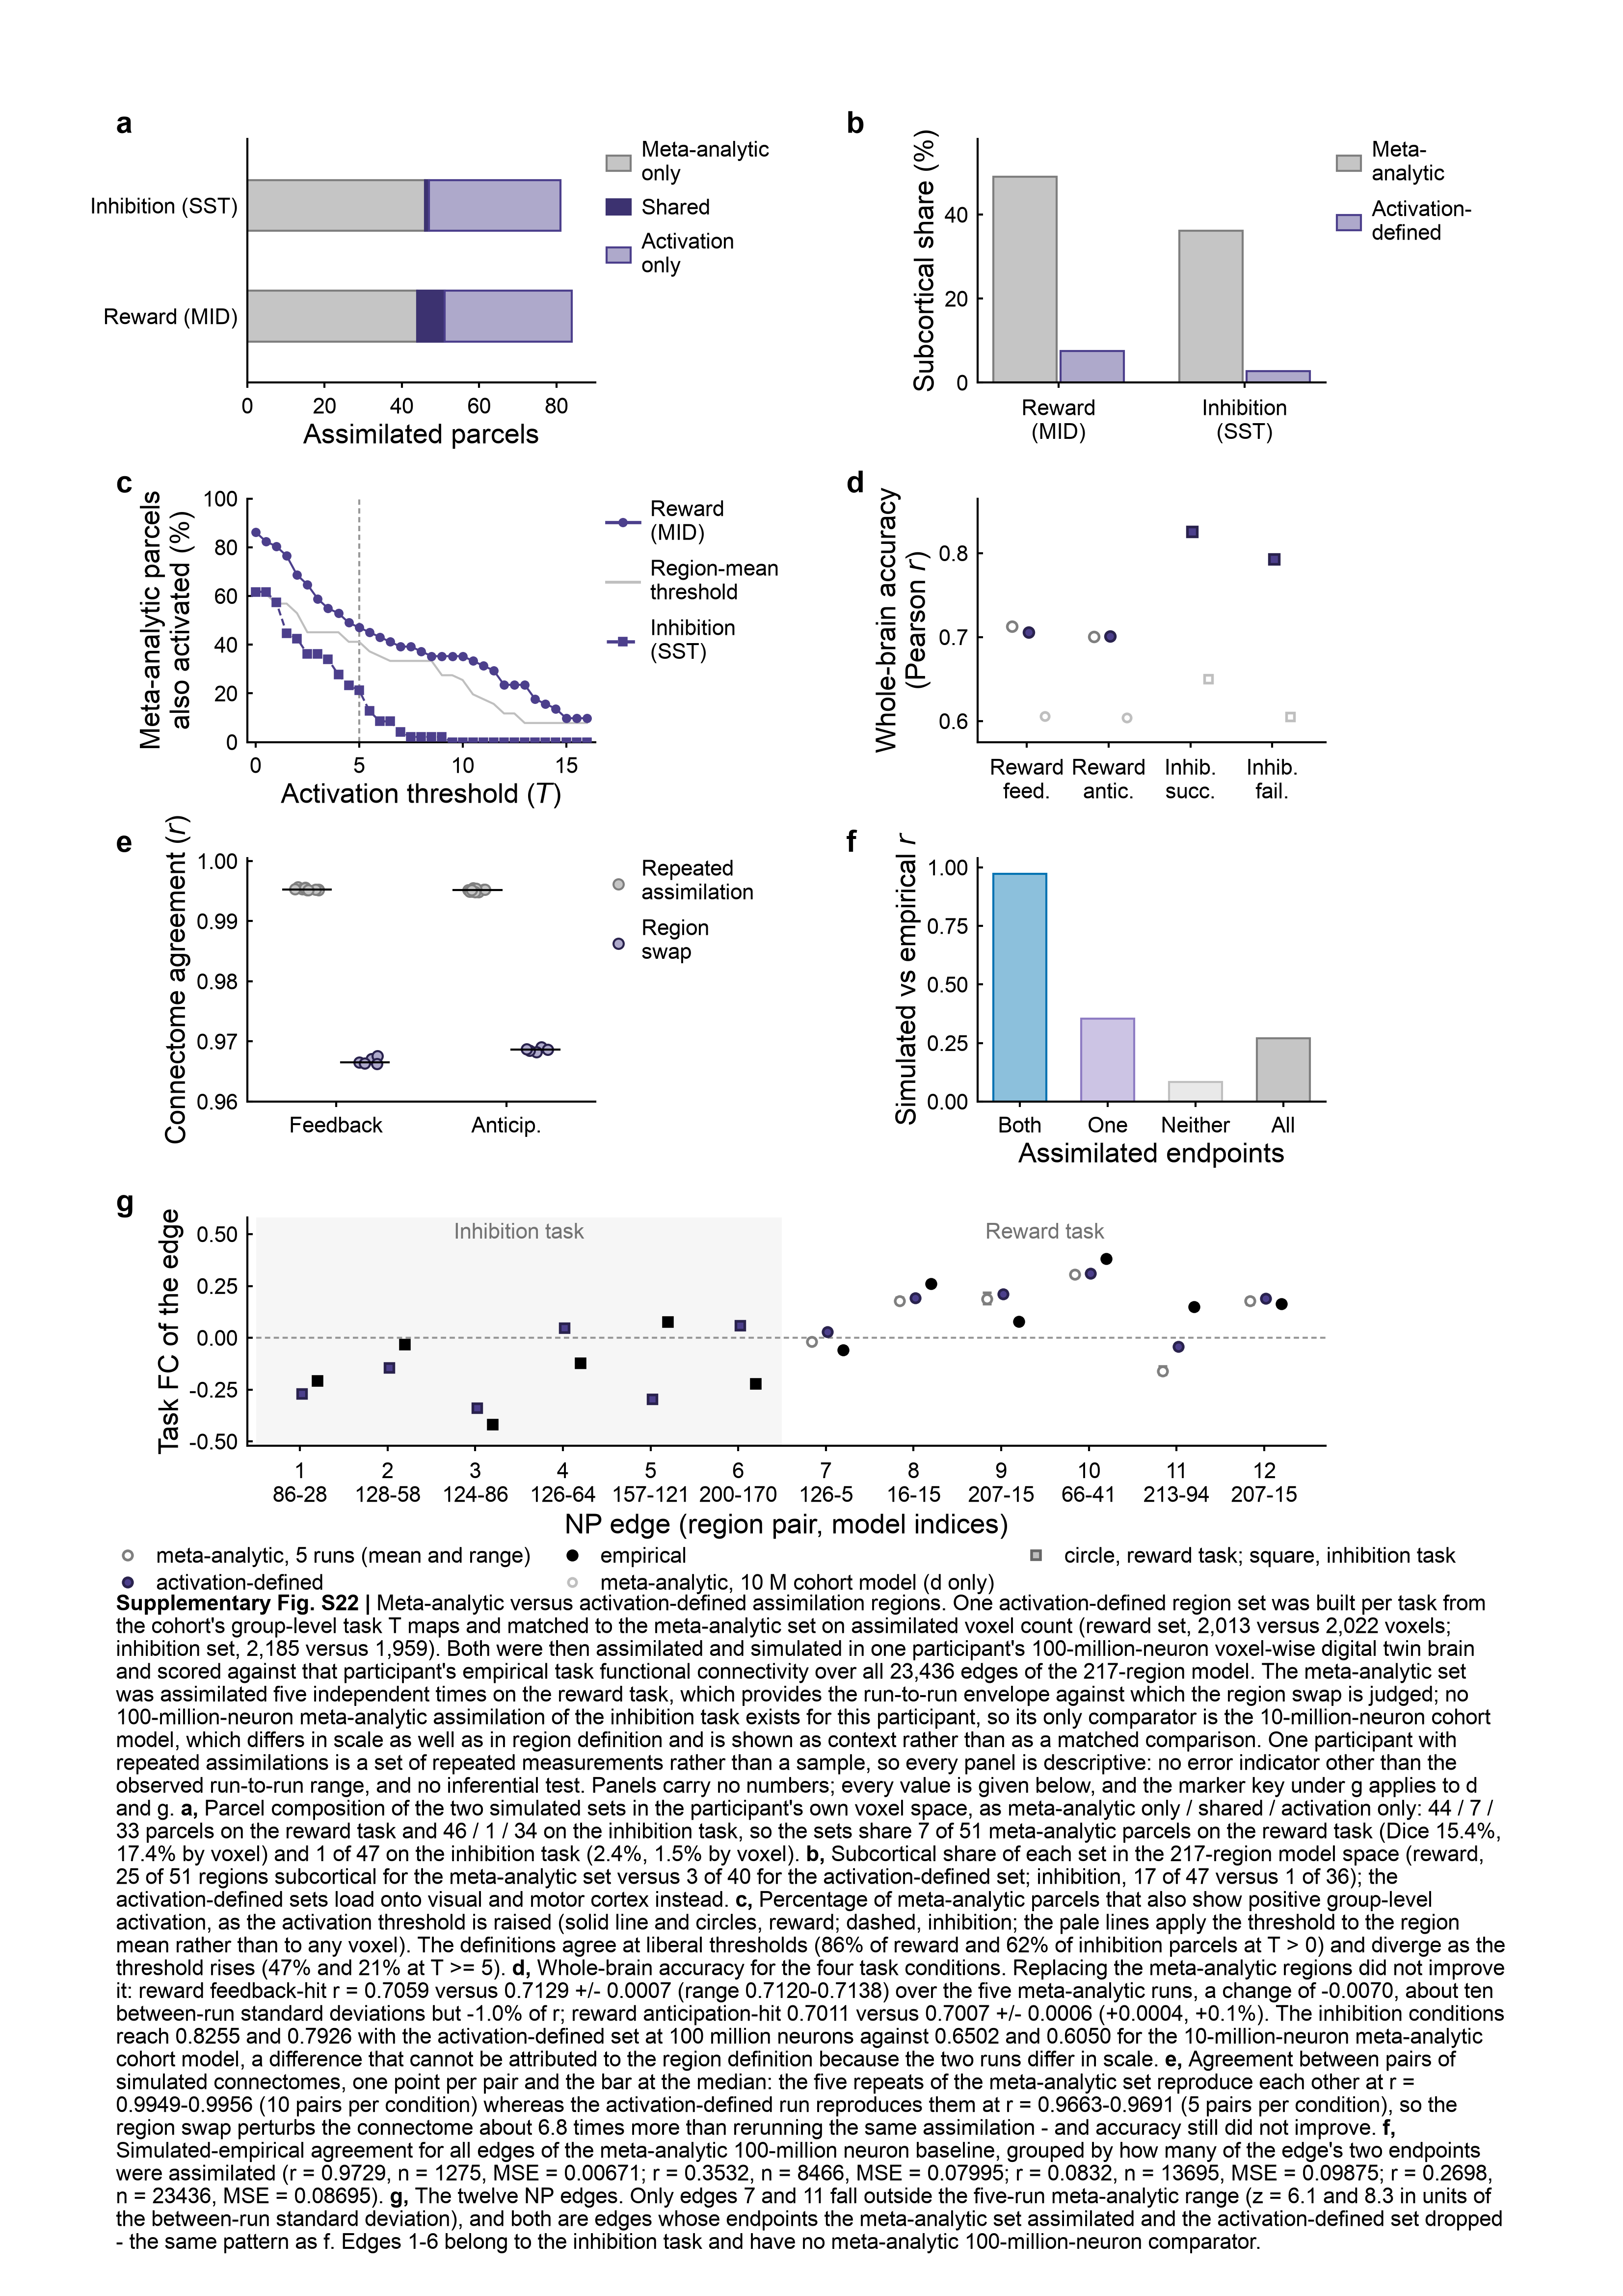

Write the Python code that produced this figure.
"""Supplementary figure | meta-analytic versus activation-defined assimilation regions.

Design, as run: ONE activation-defined assimilation set per task (reward/MID and
inhibition/SST), each matched to the meta-analytic set on assimilated voxel count,
in one participant's 100-million-neuron voxel-wise DTB.  The meta-analytic set was
assimilated five independent times on the reward task, which supplies the run-to-run
envelope; no meta-analytic 100 M inhibition run exists for this participant, so the
inhibition arm is compared against the 10-million-neuron cohort model instead and is
confounded with neuronal scale.  Four task conditions, whole-brain FC over all
23,436 edges of the 217-region model.

Sources (revision/sensitivity_analysis/assimilated_region/):
  assimilation_set_comparison_summary.csv  - set size / subcortical composition (cohort space)
  region_set_overlap_and_accuracy.csv      - overlap of the simulated sets (participant space)
  prior_activation_overlap_threshold_sweep.csv - agreement vs activation threshold
  np_wholematrix_accuracy_by_condition.csv - whole-brain accuracy, 4 conditions
  task_fc_raw_217x217_7runs.mat            - the seven simulated connectomes (panel e)
  baseline_100M_prior_FC_accuracy_by_class.csv - accuracy by assimilation status
  np_edges_7runs_stats.csv                 - the 12 NP edges, run by run

    cd revision/text/figures/supp_assimregion && python figS_assimregion_A4.py [--no-caption]
"""
import os, sys, itertools
import numpy as np
import pandas as pd
import matplotlib
matplotlib.use("Agg")
import matplotlib.pyplot as plt
import scipy.io as sio
from matplotlib.lines import Line2D
from matplotlib.patches import Patch

FIGDIR = "/Users/yunman/Desktop/submission/revision/Code/reproducibility_package/04_figures"
HERE = os.path.join(FIGDIR, "supp_assimregion")
SRC = "/Users/yunman/Desktop/submission/revision/Code/reproducibility_package/06_upstream_inputs/sensitivity_analysis/assimilated_region"
sys.path.insert(0, os.path.join(FIGDIR, "fig_color"))
sys.path.insert(0, FIGDIR)
from np_dtb_style import apply_np_style, C, LW, enforce              # noqa: E402
from supp_kit import fill                                            # noqa: E402
from fig_export import collect_text_records                          # noqa: E402
import figA4_kit as K                                                # noqa: E402
from figA4_kit import TICK_PT, ANNOT_PT, LABEL_PT, PW, PH, ML, MR, MT  # noqa: E402

DPI = 400
WITH_CAP = "--no-caption" not in sys.argv
STEM = "figS_assimregion_A4" if WITH_CAP else "figS_assimregion_A4_nocaption"
apply_np_style()
K.apply_page_style()
S = {}


def dark(c, k=0.55):
    r, g, b = (int(c[i:i + 2], 16) for i in (1, 3, 5))
    return "#%02X%02X%02X" % (int(r * k), int(g * k), int(b * k))


# colour = region definition (meta-analytic reference vs activation-defined);
# task rides on marker shape / line style; the 10 M comparator is low-weight grey.
C_META, C_ACT, C_10M = C("baseline"), C("model_voxel"), "#BFBFBF"
MK = {"MID": "o", "SST": "s"}
TASKLAB = {"MID": "Reward (MID)", "SST": "Inhibition (SST)"}

CS = pd.read_csv(os.path.join(HERE, "data", "assimregion_set_summary.csv"))
OV = pd.read_csv(os.path.join(HERE, "data", "assimregion_overlap_simulated_sets.csv"))
AC = pd.read_csv(os.path.join(SRC, "np_wholematrix_accuracy_by_condition.csv"))
EC = pd.read_csv(os.path.join(SRC, "baseline_100M_prior_FC_accuracy_by_class.csv"))
TS = pd.read_csv(os.path.join(SRC, "prior_activation_overlap_threshold_sweep.csv"))
E7 = pd.read_csv(os.path.join(SRC, "np_edges_7runs_stats.csv"))
VOX = CS[CS.set.isin(["prior", "act_voxmatched"])].set_index(["task", "set"])

# ---- panel e: similarity between the simulated connectomes ------------------
M7 = sio.loadmat(os.path.join(SRC, "task_fc_raw_217x217_7runs.mat"),
                 squeeze_me=True, struct_as_record=False)["task_fc_112288"]
IU = np.triu_indices(217, 1)
S["n_edges_wb"] = len(IU[0])
GRP = {"feed": ["Feedback_Hit_BIG_WIN", "Feedback_Hit_SMALL_WIN", "Feedback_Hit_NO_WIN"],
       "anti": ["Anti_Hit_BIG_WIN", "Anti_Hit_SMALL_WIN", "Anti_Hit_NO_WIN"]}
REPS = [f"MID_assim_{i}" for i in range(1, 6)]


def cvec(run, which):
    r = getattr(M7, run)
    with np.errstate(invalid="ignore"):
        m = np.nanmean(np.dstack([getattr(r, k) for k in GRP[which]]), axis=2)
    return m[IU]


def rr(a, b):
    m = np.isfinite(a) & np.isfinite(b)
    return float(np.corrcoef(a[m], b[m])[0, 1])


sim = []
for which, clab in [("feed", "feedback-hit"), ("anti", "anticipation-hit")]:
    V = {r: cvec(r, which) for r in REPS}
    Va = cvec("MID_act", which)
    sim += [dict(condition=clab, pair_type="repeat", pair=f"{a[-1]}-{b[-1]}", r=rr(V[a], V[b]))
            for a, b in itertools.combinations(REPS, 2)]
    sim += [dict(condition=clab, pair_type="region", pair=f"act-{a[-1]}", r=rr(Va, V[a]))
            for a in REPS]
SIM = pd.DataFrame(sim)
S["sim_repeat"] = "%.4f-%.4f" % (SIM[SIM.pair_type == "repeat"].r.min(),
                                 SIM[SIM.pair_type == "repeat"].r.max())
S["sim_region"] = "%.4f-%.4f" % (SIM[SIM.pair_type == "region"].r.min(),
                                 SIM[SIM.pair_type == "region"].r.max())
S["sim_ratio"] = "%.1f" % ((1 - SIM[SIM.pair_type == "region"].r.mean()) /
                           (1 - SIM[SIM.pair_type == "repeat"].r.mean()))

# ---- page ------------------------------------------------------------------
fig = K.page()
# Each column is [letter + y-label gutter | axes | key strip].  The key sits
# 1.5 mm outside its own frame and 12 mm from the next column, so proximity
# groups each key with the panel it belongs to.
GUT, COLW, LSTRIP, GAPX = 17.0, 45.0, 20.5, 12.0
BLOCKW = GUT + COLW + LSTRIP                      # 82.5; 2 x 82.5 + 12 = 177
X1 = ML + GUT
X2 = ML + BLOCKW + GAPX + GUT
GW = X2 + COLW - X1                               # g spans both frames
KEYX = 1.033                                      # axes-fraction x of the key
AXH = 31.5
R1 = MT + K.LETTER_BAND
R2 = R1 + AXH + 9.0 + K.LETTER_BAND
R3 = R2 + AXH + 9.0 + K.LETTER_BAND
R4 = R3 + AXH + 9.0 + K.LETTER_BAND
AXH4 = 29.5


def style(ax):
    for s in ax.spines.values():
        s.set_linewidth(LW)
    ax.tick_params(length=1.8, width=LW, labelsize=TICK_PT)
    return ax


def title(ax, t):
    """House rule: panels carry no declarative heading; the reading goes in
    the caption.  Kept as a no-op so the call sites still document intent."""
    return None


# ---- a  overlap of the two simulated sets ----------------------------------
ax_a = style(K.axes_mm(fig, X1, R1, COLW, AXH))
for i, tk in enumerate(["MID", "SST"]):
    o = OV[OV.task == tk].iloc[0]
    only_m, sh, only_a = o.n_prior - o.n_overlap, o.n_overlap, o.n_act - o.n_overlap
    left = 0.0
    for v, col, ec in [(only_m, fill(C_META), C_META), (sh, dark(C_ACT, .8), dark(C_ACT, .8)),
                       (only_a, fill(C_ACT), C_ACT)]:
        ax_a.barh(i, v, left=left, height=.46, facecolor=col, edgecolor=ec,
                  linewidth=LW, zorder=2)
        left += v
    S[f"seg_{tk}"] = f"{int(only_m)} / {int(sh)} / {int(only_a)}"
    S[f"dice_{tk}"] = f"{100 * o.dice_region:.1f}"
    S[f"dice_vox_{tk}"] = f"{100 * o.dice_voxel:.1f}"
    S[f"shared_{tk}"] = f"{int(sh)} of {int(o.n_prior)}"
ax_a.set_yticks([0, 1]); ax_a.set_yticklabels([TASKLAB["MID"], TASKLAB["SST"]], fontsize=TICK_PT)
ax_a.set_xlim(0, 90)
ax_a.set_xlabel("Assimilated parcels", fontsize=LABEL_PT)
ax_a.legend(handles=[Patch(facecolor=fill(C_META), edgecolor=C_META, lw=LW,
                           label="Meta-analytic\nonly"),
                     Patch(facecolor=dark(C_ACT, .8), edgecolor=dark(C_ACT, .8), lw=LW,
                           label="Shared"),
                     Patch(facecolor=fill(C_ACT), edgecolor=C_ACT, lw=LW,
                           label="Activation\nonly")],
            fontsize=TICK_PT, frameon=False, loc="upper left",
            bbox_to_anchor=(KEYX, 1.0), handlelength=1.1, handletextpad=.5,
            labelspacing=.55, borderpad=0, borderaxespad=0)
ax_a.set_ylim(-.6, 1.6)
title(ax_a, "Overlap of the simulated region sets")

# ---- b  subcortical composition --------------------------------------------
ax_b = style(K.axes_mm(fig, X2, R1, COLW, AXH))
xb = np.arange(2)
for k, (st, col, lab) in enumerate([("prior", C_META, "Meta-\nanalytic"),
                                    ("act_voxmatched", C_ACT, "Activation-\ndefined")]):
    n_sub = [VOX.loc[(t, st)].n_subcortical for t in ["MID", "SST"]]
    n_tot = [VOX.loc[(t, st)].n_regions for t in ["MID", "SST"]]
    pct = [100 * a / b for a, b in zip(n_sub, n_tot)]
    ax_b.bar(xb + (k - .5) * .36, pct, width=.34, facecolor=fill(col), edgecolor=col,
             linewidth=LW, zorder=2, label=lab)
    for t, a, b in zip(["MID", "SST"], n_sub, n_tot):
        S[f"sub_{st}_{t}"] = f"{int(a)} of {int(b)}"
ax_b.set_xticks(xb); ax_b.set_xticklabels(["Reward\n(MID)", "Inhibition\n(SST)"], fontsize=TICK_PT)
ax_b.set_ylabel("Subcortical share (%)", fontsize=LABEL_PT)
ax_b.set_ylim(0, 58)
ax_b.legend(fontsize=TICK_PT, frameon=False, loc="upper left",
            bbox_to_anchor=(KEYX, 1.0), handlelength=1.1, handletextpad=.5,
            labelspacing=.55, borderpad=0, borderaxespad=0)
title(ax_b, "Subcortical coverage is lost")

# ---- c  agreement as a function of activation threshold --------------------
ax_c = style(K.axes_mm(fig, X1, R2, COLW, AXH))
for tk, ls in [("MID", "-"), ("SST", (0, (3.4, 1.8)))]:
    t = TS[TS.task == tk].sort_values("thresh")
    ax_c.plot(t.thresh, 100 * t.recov_any, ls=ls, color=C_ACT, lw=LW * 1.6,
              marker=MK[tk], ms=2.4, mfc=C_ACT, mec=C_ACT, zorder=3,
              label="Reward\n(MID)" if tk == "MID" else "Inhibition\n(SST)")
    ax_c.plot(t.thresh, 100 * t.recov_mean, ls=ls, color=C_10M, lw=LW * 1.4, zorder=2,
              label="Region-mean\nthreshold" if tk == "MID" else None)
    for th in (0.0, 5.0):
        v = 100 * float(t[np.isclose(t.thresh, th)].recov_any.iloc[0])
        S[f"recov_{tk}_T{int(th)}"] = f"{v:.0f}"
ax_c.axvline(5, color="0.6", lw=LW, ls=(0, (2.6, 1.7)), zorder=1)
ax_c.set_xlabel("Activation threshold ($T$)", fontsize=LABEL_PT)
ax_c.set_ylabel("Meta-analytic parcels\nalso activated (%)", fontsize=LABEL_PT)
ax_c.set_ylim(0, 100); ax_c.set_xlim(-.4, 16.4)
ax_c.set_xticks([0, 5, 10, 15])
ax_c.legend(fontsize=TICK_PT, frameon=False, loc="upper left",
            bbox_to_anchor=(KEYX, 1.0), handlelength=1.5, handletextpad=.5,
            labelspacing=.55, borderpad=0, borderaxespad=0)
title(ax_c, "Agreement falls as the threshold rises")

# ---- d  whole-brain accuracy, four conditions ------------------------------
ax_d = style(K.axes_mm(fig, X2, R2, COLW, AXH))
AC = AC.reset_index(drop=True)
for i, r in AC.iterrows():
    tk = "MID" if r.condition.startswith("reward") else "SST"
    if np.isfinite(r.meta_analytic_mean_r):
        ax_d.errorbar(i - .18, r.meta_analytic_mean_r,
                      yerr=[[r.meta_analytic_mean_r - r.meta_analytic_min_r],
                            [r.meta_analytic_max_r - r.meta_analytic_mean_r]],
                      fmt=MK[tk], ms=3.6, color=C_META, mfc="white", mec=C_META,
                      mew=LW * 1.3, elinewidth=LW, capsize=1.8, capthick=LW, zorder=3)
    else:
        pass
    ax_d.plot(i + .02, r.activation_r, MK[tk], ms=3.6, mfc=C_ACT, mec=dark(C_ACT),
              mew=LW * 1.3, zorder=3)
    ax_d.plot(i + .22, r.prior_10m_cohort_r, MK[tk], ms=3.0, mfc="white", mec=C_10M,
              mew=LW * 1.3, zorder=3)
    S[f"acc_{r.condition}"] = (f"act {r.activation_r:.4f}, meta "
                               f"{r.meta_analytic_mean_r:.4f}+/-{r.meta_analytic_sd_r:.4f}"
                               if np.isfinite(r.meta_analytic_mean_r)
                               else f"act {r.activation_r:.4f}, 10M {r.prior_10m_cohort_r:.4f}")
ax_d.set_xticks(range(len(AC)))
ax_d.set_xticklabels(["Reward\nfeed.", "Reward\nantic.", "Inhib.\nsucc.",
                      "Inhib.\nfail."], fontsize=TICK_PT)
ax_d.set_ylabel("Whole-brain accuracy\n(Pearson $r$)", fontsize=LABEL_PT)
ax_d.set_ylim(.575, .865); ax_d.set_xlim(-.60, len(AC) - .35)
title(ax_d, "Accuracy does not improve")

# ---- e  the region swap moves the connectome more than a rerun -------------
ax_e = style(K.axes_mm(fig, X1, R3, COLW, AXH))
rng = np.random.default_rng(1)
CONDX = {"feedback-hit": 0.0, "anticipation-hit": 1.0}
PTX = {"repeat": -.17, "region": .17}
PTLAB = {"repeat": "Repeated\nassimilation", "region": "Region\nswap"}
for pt in ("repeat", "region"):
    col = C_META if pt == "repeat" else C_ACT
    for cd, x0 in CONDX.items():
        v = SIM[(SIM.pair_type == pt) & (SIM.condition == cd)].r.values
        x = x0 + PTX[pt]
        ax_e.scatter(x + rng.uniform(-.075, .075, len(v)), v, s=14, facecolor=fill(col),
                     edgecolor=dark(col) if pt == "region" else col, linewidth=LW,
                     zorder=3, label=PTLAB[pt] if cd == "feedback-hit" else None)
        ax_e.plot([x - .14, x + .14], [np.median(v)] * 2, color="black",
                  lw=LW * 1.4, zorder=4)
ax_e.set_xticks(list(CONDX.values()))
ax_e.set_xticklabels(["Feedback", "Anticip."], fontsize=TICK_PT)
ax_e.set_xlim(-.52, 1.52); ax_e.set_ylim(.960, 1.0005)
ax_e.set_ylabel("Connectome agreement ($r$)", fontsize=LABEL_PT)
ax_e.legend(fontsize=TICK_PT, frameon=False, loc="upper left",
            bbox_to_anchor=(KEYX, 1.0), handlelength=1.1, handletextpad=.5,
            labelspacing=.55, borderpad=0, borderaxespad=0, scatterpoints=1)
title(ax_e, "The region swap does move the model")

# ---- f  accuracy by assimilation status of the edge ------------------------
ax_f = style(K.axes_mm(fig, X2, R3, COLW, AXH))
EC = EC.set_index("edge_class").loc[["both", "one", "neither", "all"]].reset_index()
cols = [C("np12"), C("model_regional"), C("non_np"), C_META]
ax_f.bar(np.arange(len(EC)), EC.r_emp_sim, width=.6,
         facecolor=[fill(c) for c in cols], edgecolor=cols, linewidth=LW, zorder=2)
for i, (v, n, ms) in enumerate(zip(EC.r_emp_sim, EC.n_edges, EC.mse)):
    S[f"class_{EC.edge_class[i]}"] = f"r = {v:.4f}, n = {n}, MSE = {ms:.5f}"
ax_f.set_xticks(range(len(EC)))
ax_f.set_xticklabels(["Both", "One", "Neither", "All"], fontsize=TICK_PT)
ax_f.set_xlabel("Assimilated endpoints", fontsize=LABEL_PT)
ax_f.set_ylabel("Simulated vs empirical $r$", fontsize=LABEL_PT)
ax_f.set_ylim(0, 1.04)
title(ax_f, "Accuracy follows assimilation status")

# ---- g  the 12 NP edges ----------------------------------------------------
ax_g = style(K.axes_mm(fig, X1, R4, GW, AXH4))
E7 = E7.sort_values("edge", key=lambda s: s.str.replace("edge", "").astype(int)).reset_index(drop=True)
xg = np.arange(len(E7))
ax_g.axvspan(-.5, 5.5, facecolor="#F6F6F6", edgecolor="none", zorder=0)
ax_g.axhline(0, color="0.6", lw=LW, ls=(0, (2.6, 1.7)), zorder=1)
for i, r in E7.iterrows():
    tk = "SST" if r.condition.startswith("SST") else "MID"
    if np.isfinite(r.mean_repeat):
        ax_g.errorbar(i - .16, r.mean_repeat,
                      yerr=[[r.mean_repeat - r.min_repeat], [r.max_repeat - r.mean_repeat]],
                      fmt=MK[tk], ms=3.4, color=C_META, mfc="white", mec=C_META,
                      mew=LW * 1.3, elinewidth=LW, capsize=1.6, capthick=LW, zorder=3)
    ax_g.plot(i + .02, r.act, MK[tk], ms=3.4, mfc=C_ACT, mec=dark(C_ACT), mew=LW * 1.3, zorder=3)
    ax_g.plot(i + .20, r.empirical, MK[tk], ms=3.4, mfc="black", mec="black", zorder=3)
    if r.act_outside_repeat_range:
        S[f"z_edge{i + 1}"] = f"{r.z_act:.1f}"
ax_g.set_xticks(xg)
ax_g.set_xticklabels([f"{i + 1}\n{r.pair.replace('p', '')}" for i, r in E7.iterrows()],
                     fontsize=TICK_PT)
ax_g.set_xlim(-.6, len(E7) - .3); ax_g.set_ylim(-.52, .58)
ax_g.set_xlabel("NP edge (region pair, model indices)", fontsize=LABEL_PT)
ax_g.set_ylabel("Task FC of the edge", fontsize=LABEL_PT)
ax_g.text(2.5, .555, "Inhibition task", ha="center", va="top",
          fontsize=TICK_PT, color="0.45")
ax_g.text(8.5, .555, "Reward task", ha="center", va="top",
          fontsize=TICK_PT, color="0.45")
ax_g.legend(handles=[Line2D([], [], marker="o", ls="none", ms=3.4, mfc="white", mec=C_META,
                            mew=LW * 1.3, label="meta-analytic, 5 runs (mean and range)"),
                     Line2D([], [], marker="o", ls="none", ms=3.4, mfc=C_ACT, mec=dark(C_ACT),
                            mew=LW * 1.3, label="activation-defined"),
                     Line2D([], [], marker="o", ls="none", ms=3.4, mfc="black", mec="black",
                            label="empirical"),
                     Line2D([], [], marker="o", ls="none", ms=3.0, mfc="white", mec=C_10M,
                            mew=LW * 1.3, label="meta-analytic, 10 M cohort model (d only)"),
                     Line2D([], [], marker="s", ls="none", ms=3.4, mfc="0.75", mec="0.4",
                            label="circle, reward task; square, inhibition task")],
            fontsize=TICK_PT, frameon=False, loc="lower center", bbox_to_anchor=(.5, -.70),
            ncol=3, handlelength=1.0, columnspacing=1.4, labelspacing=.3)
title(ax_g, "Only the two edges whose endpoints changed assimilation status move")

for _ax in (ax_a, ax_b, ax_c, ax_d, ax_e, ax_f, ax_g):
    _ax.yaxis.labelpad = 2.0
    _ax.xaxis.labelpad = 2.0
PANELS = [dict(ch=c, x=x - GUT, axes=[a],
               txt=K.letter(fig, x - GUT, y, c))
          for c, x, y, a in [("a", X1, R1, ax_a), ("b", X2, R1, ax_b),
                             ("c", X1, R2, ax_c), ("d", X2, R2, ax_d),
                             ("e", X1, R3, ax_e), ("f", X2, R3, ax_f),
                             ("g", X1, R4, ax_g)]]
enforce(fig)
BOTTOM = R4 + AXH4 + 17.0


def caption_runs():
    def R(s, bold=False):
        return [(w, bold) for w in s.split(" ")]
    r = []
    r += R("Supplementary Fig. S22 |", True)
    r += R("Meta-analytic versus activation-defined assimilation regions. One "
           "activation-defined region set was built per task from the cohort's "
           "group-level task T maps and matched to the meta-analytic set on assimilated "
           "voxel count (reward set, 2,013 versus 2,022 voxels; inhibition set, 2,185 "
           "versus 1,959). Both were then assimilated and simulated in one participant's "
           "100-million-neuron voxel-wise digital twin brain and scored against that "
           f"participant's empirical task functional connectivity over all "
           f"{S['n_edges_wb']:,} edges of the 217-region model. The meta-analytic set was "
           "assimilated five independent times on the reward task, which provides the "
           "run-to-run envelope against which the region swap is judged; no "
           "100-million-neuron meta-analytic assimilation of the inhibition task exists "
           "for this participant, so its only comparator is the 10-million-neuron cohort "
           "model, which differs in scale as well as in region definition and is shown as "
           "context rather than as a matched comparison. One participant with "
           "repeated assimilations is a set of repeated measurements rather than a sample, "
           "so every panel is descriptive: no error indicator other than the observed "
           "run-to-run range, and no inferential test. Panels carry no numbers; every "
           "value is given below, and the marker key under g applies to d and g. ")
    r += R(" a,", True)
    r += R(f"Parcel composition of the two simulated sets in the participant's own voxel "
           f"space, as meta-analytic only / shared / activation only: "
           f"{S['seg_MID']} parcels on the reward task and {S['seg_SST']} on the "
           f"inhibition task, so the sets share {S['shared_MID']} meta-analytic parcels "
           f"on the reward task (Dice {S['dice_MID']}%, {S['dice_vox_MID']}% by voxel) "
           f"and {S['shared_SST']} on the inhibition task ({S['dice_SST']}%, "
           f"{S['dice_vox_SST']}% by voxel). ")
    r += R(" b,", True)
    r += R(f"Subcortical share of each set in the 217-region model space "
           f"(reward, {S['sub_prior_MID']} regions subcortical for the meta-analytic set "
           f"versus {S['sub_act_voxmatched_MID']} for the activation-defined set; "
           f"inhibition, {S['sub_prior_SST']} versus {S['sub_act_voxmatched_SST']}); the "
           "activation-defined sets load onto visual and motor cortex instead. ")
    r += R(" c,", True)
    r += R("Percentage of meta-analytic parcels that also show positive group-level "
           "activation, as the activation threshold is raised (solid line and circles, "
           "reward; dashed, inhibition; the pale lines apply the threshold to the region "
           f"mean rather than to any voxel). The definitions agree at liberal thresholds "
           f"({S['recov_MID_T0']}% of reward and {S['recov_SST_T0']}% of inhibition "
           f"parcels at T > 0) and diverge as the threshold rises "
           f"({S['recov_MID_T5']}% and {S['recov_SST_T5']}% at T >= 5). ")
    r += R(" d,", True)
    r += R("Whole-brain accuracy for the four task conditions. Replacing the "
           "meta-analytic regions did not improve it: reward feedback-hit r = 0.7059 "
           "versus 0.7129 +/- 0.0007 (range 0.7120-0.7138) over the five meta-analytic "
           "runs, a change of -0.0070, about ten between-run standard deviations but "
           "-1.0% of r; reward anticipation-hit 0.7011 versus 0.7007 +/- 0.0006 (+0.0004, "
           "+0.1%). The inhibition conditions reach 0.8255 and 0.7926 with the "
           "activation-defined set at 100 million neurons against 0.6502 and 0.6050 for "
           "the 10-million-neuron meta-analytic cohort model, a difference that cannot be "
           "attributed to the region definition because the two runs differ in scale. ")
    r += R(" e,", True)
    r += R("Agreement between pairs of simulated connectomes, one point per pair and the "
           "bar at the median: the five repeats of the meta-analytic set reproduce each "
           f"other at r = {S['sim_repeat']} (10 pairs per condition) whereas the "
           f"activation-defined run reproduces them at r = {S['sim_region']} (5 pairs per "
           f"condition), so the region swap perturbs the connectome about "
           f"{S['sim_ratio']} times more than rerunning the same assimilation - and "
           "accuracy still did not improve. ")
    r += R(" f,", True)
    r += R("Simulated-empirical agreement for all edges of the meta-analytic 100-million "
           "neuron baseline, grouped by how many of the edge's two endpoints were "
           f"assimilated ({S['class_both']}; {S['class_one']}; {S['class_neither']}; "
           f"{S['class_all']}). ")
    r += R(" g,", True)
    r += R("The twelve NP edges. Only edges 7 and 11 fall outside the five-run "
           f"meta-analytic range (z = {S['z_edge7']} and {S['z_edge11']} in units of the "
           "between-run standard deviation), and both are edges whose endpoints the "
           "meta-analytic set assimilated and the activation-defined set dropped - the "
           "same pattern as f. Edges 1-6 belong to the inhibition task and have no "
           "meta-analytic 100-million-neuron comparator.")
    return r


runs = caption_runs()
if WITH_CAP:
    cap_objs, cap_rect, n_lines, CAP_BOTTOM = K.draw_caption(
        fig, runs, ML, BOTTOM + K.CAP_GAP, PW - ML - MR)
else:
    cap_objs, cap_rect, n_lines, CAP_BOTTOM = [], None, 0, BOTTOM
assert CAP_BOTTOM <= PH - 0.5, f"content overruns A4: {CAP_BOTTOM:.1f} mm"

png, pdf, ppt = (os.path.join(HERE, STEM + e) for e in (".png", ".pdf", ".pptx"))
fig.savefig(png, dpi=DPI, bbox_inches=None, facecolor="white")
fig.savefig(pdf, bbox_inches=None, facecolor="white")
K.export_pptx(fig, ppt, cap_objs, runs, cap_rect, dpi=DPI,
              collect_text_records=collect_text_records)
SIM.to_csv(os.path.join(HERE, "data", "assimregion_connectome_similarity_pairs.csv"), index=False)
AC.to_csv(os.path.join(HERE, "data", "assimregion_wholebrain_accuracy_4conditions.csv"), index=False)
TS.to_csv(os.path.join(HERE, "data", "assimregion_threshold_sweep.csv"), index=False)
E7.to_csv(os.path.join(HERE, "data", "assimregion_np_edges_runwise.csv"), index=False)
pd.DataFrame([{"key": k, "value": str(v)} for k, v in S.items()]).to_csv(
    os.path.join(HERE, "figS_assimregion_caption_values.csv"), index=False)
bad = [t.get_text() for t in fig.findobj(matplotlib.text.Text)
       if t.get_text().strip() and t.get_fontname() != "Arial"]
print(f"[{STEM}] panels end at {BOTTOM:.1f} mm, caption {n_lines} lines -> "
      f"{CAP_BOTTOM:.1f} of {PH:.0f} mm | non-Arial: {bad[:3]}")
print(f"similarity repeat {S['sim_repeat']} vs region {S['sim_region']} "
      f"({S['sim_ratio']}x); dice MID {S['dice_MID']}% SST {S['dice_SST']}%")
